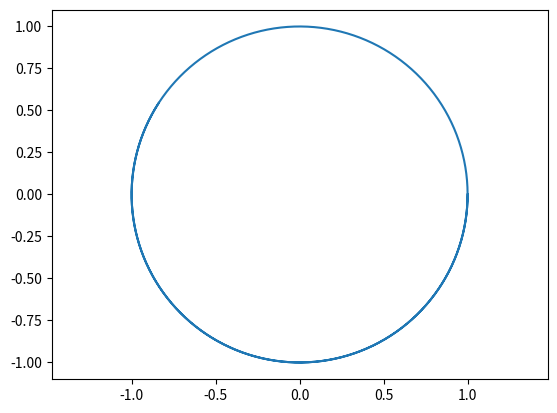

Reproduce this figure in Python.
from numpy import array, zeros
import matplotlib.pyplot as plt

N = 1000
Dt = 0.01

Nv = 2

U = zeros((N+1, Nv))
U[0, :] = array([1, 0])


def F(U: array) -> array:
    return array([U[1], -U[0]])


for n in range(0, N):
    k_1 = F(U[n, :])
    k_2 = F(U[n, :] + Dt * k_1 / 2)
    k_3 = F(U[n, :] + Dt * k_2 / 2)
    k_4 = F(U[n, :] + Dt * k_3)
    U[n + 1, :] = U[n, :] + Dt * (k_1 + 2 * k_2 + 2 * k_3 + k_4) / 6
plt.plot(U[:, 0], U[:, 1])
plt.axis('equal')
plt.show()
